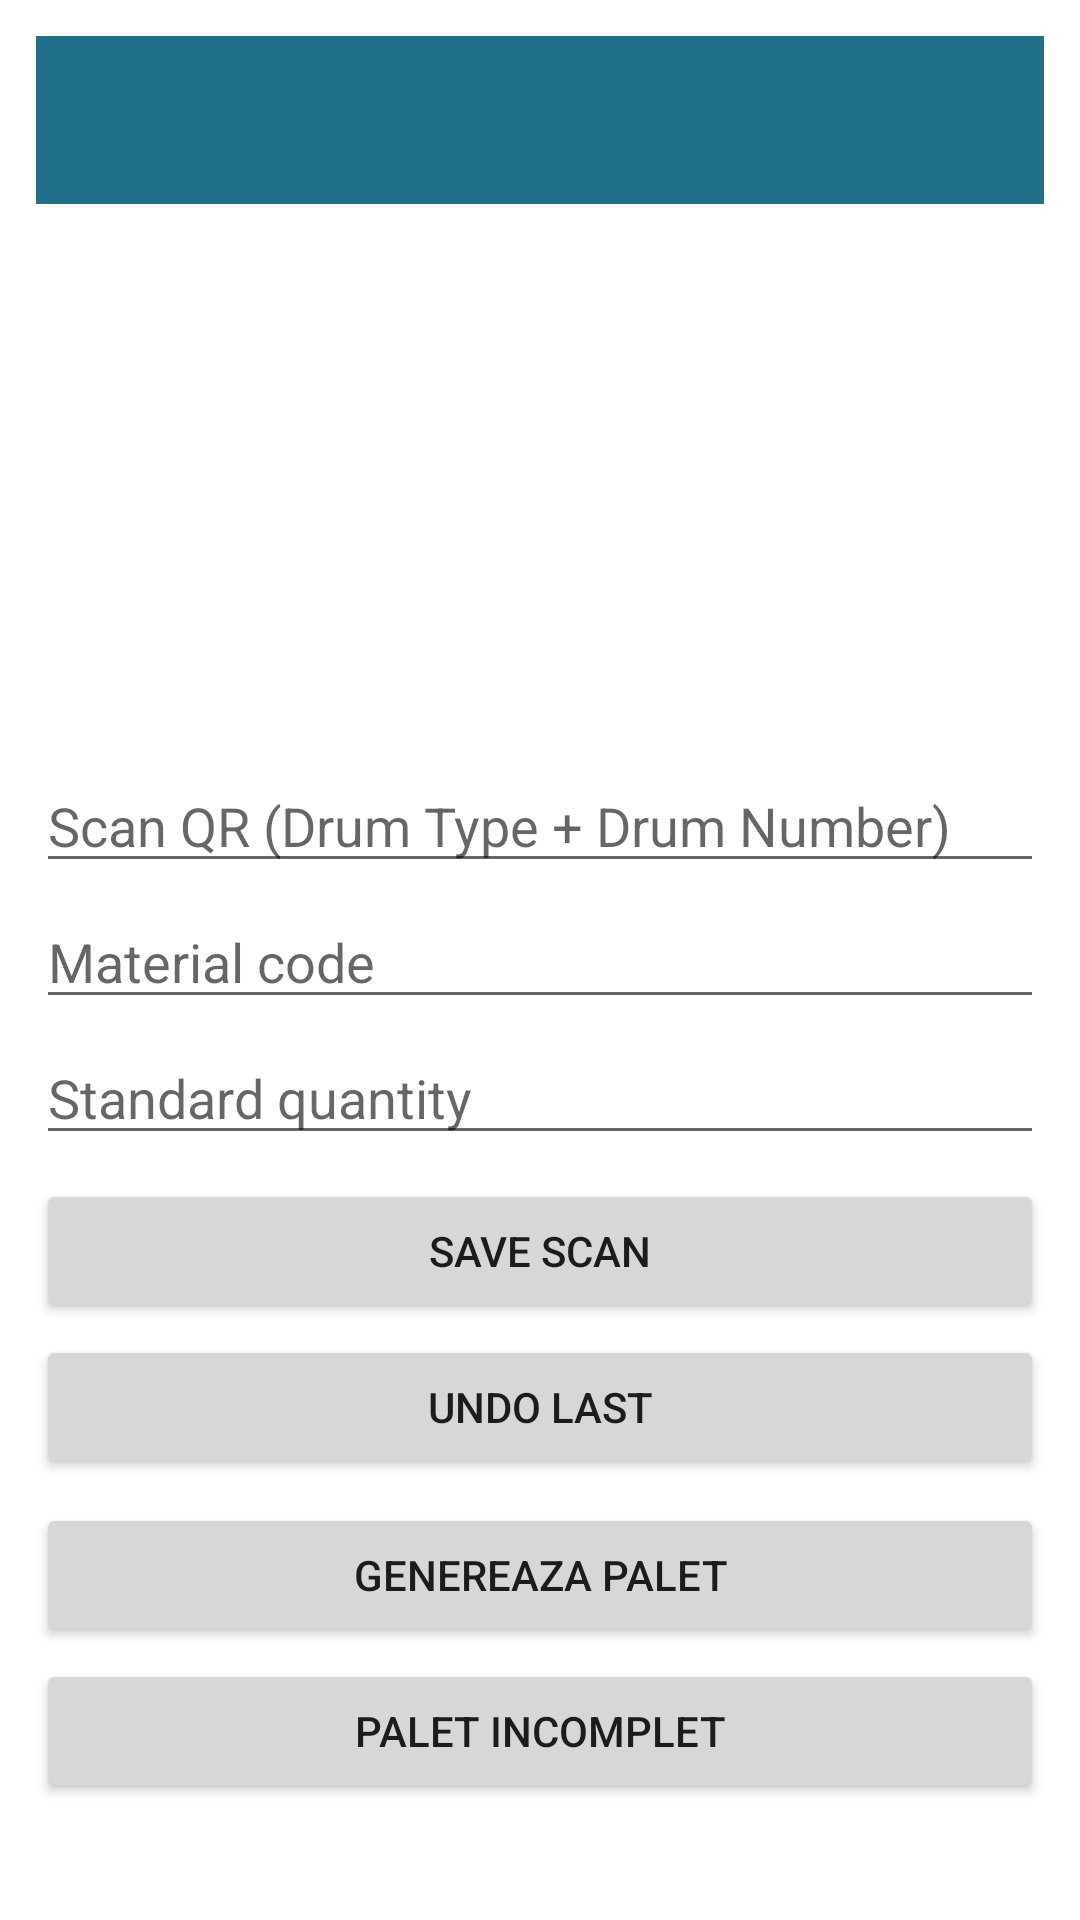

The Android layout XML behind this screen, and the referenced resources:
<!-- AndroidManifest.xml: application theme Theme.PryPalScanner -->
<!-- res/layout/activity_scan.xml -->
<?xml version="1.0" encoding="utf-8"?>
<LinearLayout xmlns:android="http://schemas.android.com/apk/res/android"
    android:layout_width="match_parent"
    android:layout_height="match_parent"
    android:orientation="vertical"
    android:padding="12dp">

    <androidx.appcompat.widget.Toolbar
        android:id="@+id/toolbar"
        android:layout_width="match_parent"
        android:layout_height="wrap_content"
        android:background="@color/primary"
        android:theme="@style/ThemeOverlay.MaterialComponents.Dark.ActionBar"
        android:title="Scan" />

    <TextView
        android:id="@+id/count_text"
        android:layout_width="wrap_content"
        android:layout_height="wrap_content"
        android:layout_marginTop="8dp"
        android:textStyle="bold" />

    <androidx.recyclerview.widget.RecyclerView
        android:id="@+id/drums_list"
        android:layout_width="match_parent"
        android:layout_height="0dp"
        android:layout_weight="1"
        android:layout_marginTop="8dp" />

    <EditText
        android:id="@+id/scan_input"
        android:layout_width="match_parent"
        android:layout_height="wrap_content"
        android:hint="Scan QR (Drum Type + Drum Number)" />

    <EditText
        android:id="@+id/material_input"
        android:layout_width="match_parent"
        android:layout_height="wrap_content"
        android:layout_marginTop="4dp"
        android:hint="Material code" />

    <EditText
        android:id="@+id/qty_input"
        android:layout_width="match_parent"
        android:layout_height="wrap_content"
        android:layout_marginTop="4dp"
        android:hint="Standard quantity" />

    <Button
        android:id="@+id/save_button"
        android:layout_width="match_parent"
        android:layout_height="wrap_content"
        android:layout_marginTop="8dp"
        android:text="Save Scan" />

    <Button
        android:id="@+id/undo_button"
        android:layout_width="match_parent"
        android:layout_height="wrap_content"
        android:layout_marginTop="4dp"
        android:text="Undo last" />

    <Button
        android:id="@+id/generate_button"
        android:layout_width="match_parent"
        android:layout_height="wrap_content"
        android:layout_marginTop="8dp"
        android:text="Genereaza palet" />

    <Button
        android:id="@+id/incomplete_button"
        android:layout_width="match_parent"
        android:layout_height="wrap_content"
        android:layout_marginTop="4dp"
        android:text="Palet incomplet" />

    <TextView
        android:id="@+id/status_text"
        android:layout_width="match_parent"
        android:layout_height="wrap_content"
        android:layout_marginTop="8dp"
        android:textColor="@android:color/holo_red_dark" />

</LinearLayout>
<!-- resources referenced by this layout -->
<resources>
  <color name="primary">#1F6F8B</color>
  <style name="Theme.PryPalScanner" parent="Theme.MaterialComponents.DayNight.NoActionBar">
          <item name="colorPrimary">@color/primary</item>
          <item name="colorPrimaryVariant">@color/primary_dark</item>
          <item name="colorSecondary">@color/accent</item>
      </style>
  <color name="primary_dark">#165A72</color>
  <color name="accent">#F2A365</color>
</resources>
